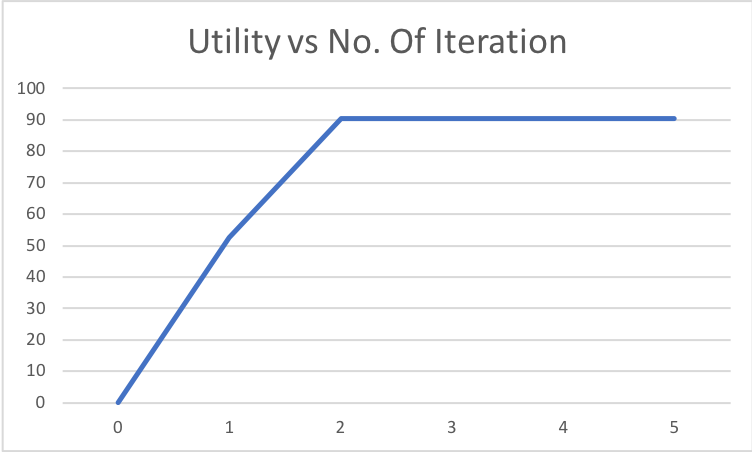

Source data for this figure (header and first rows):
0, 0.0
1, 52.68
2, 90.53
3, 90.53
4, 90.53
5, 90.54
